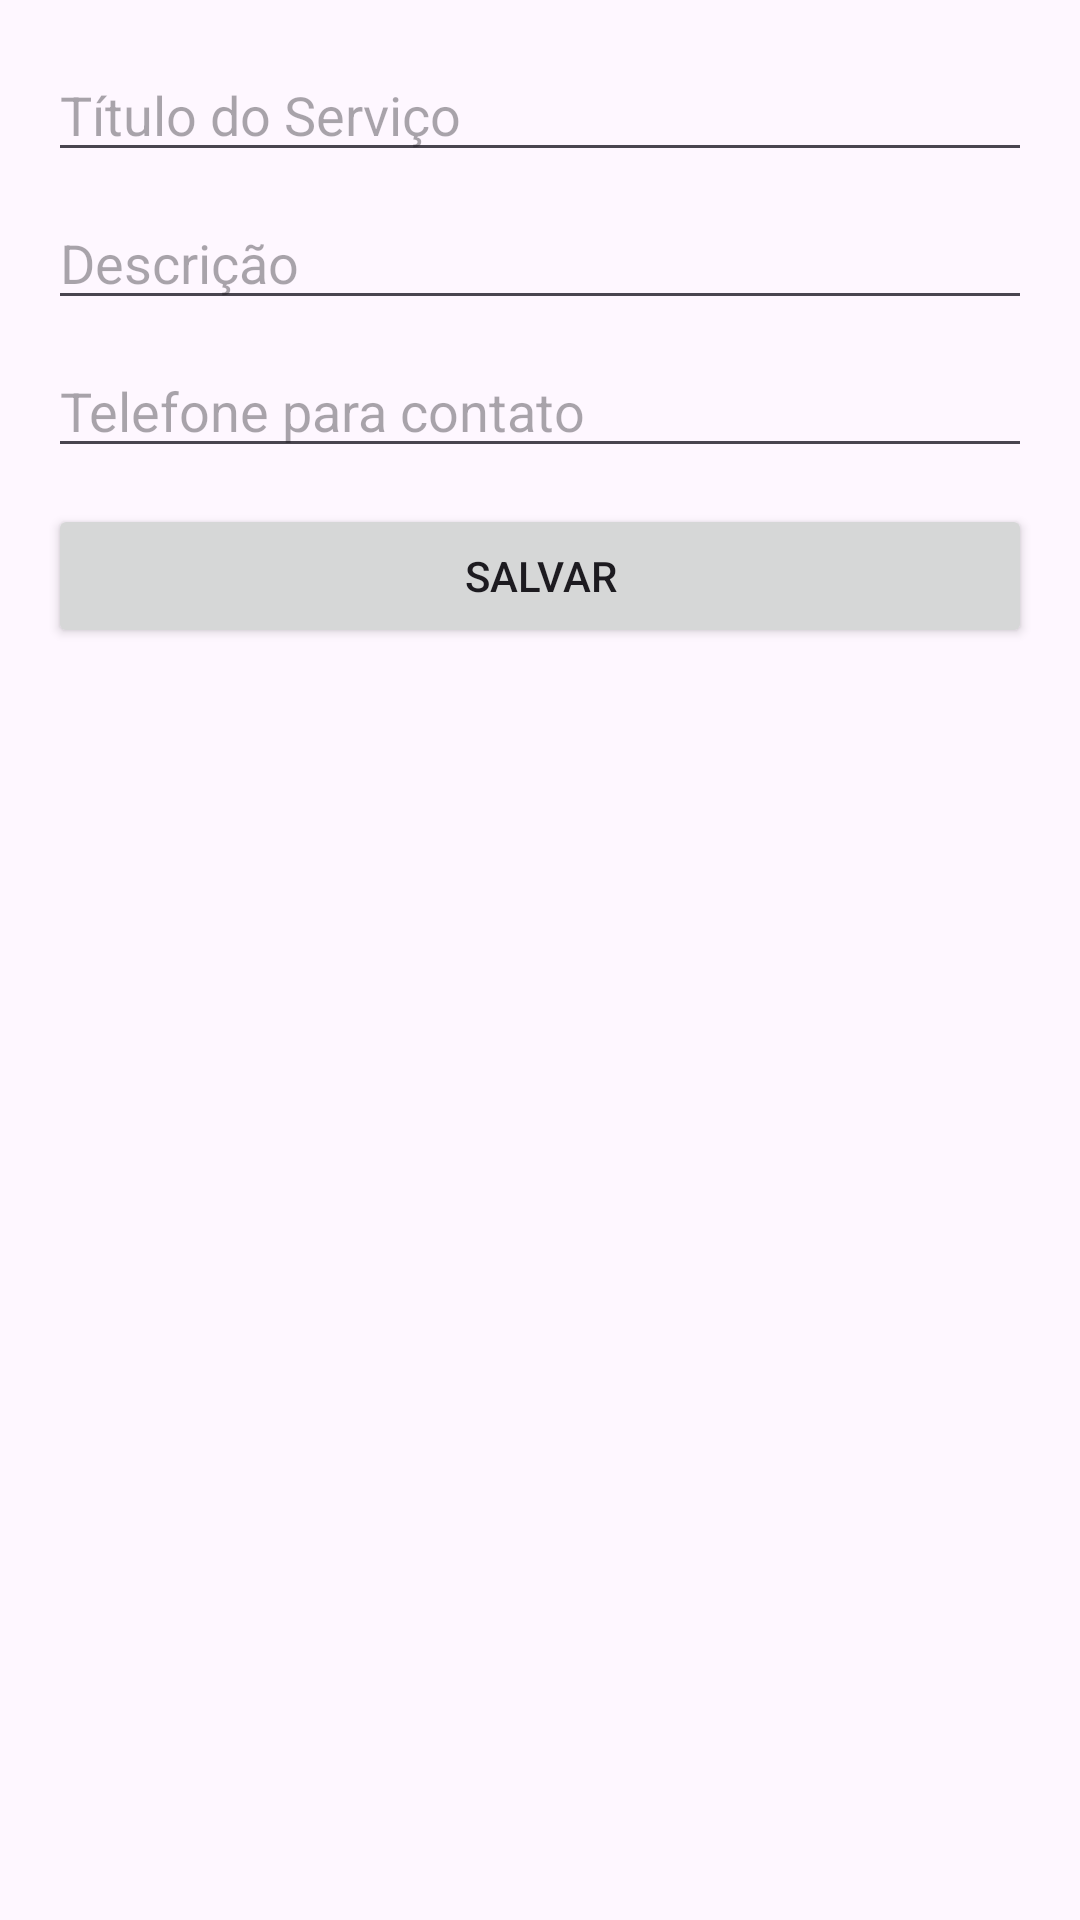

This screen was rendered from an Android layout file. Write that file and the resources it references.
<!-- AndroidManifest.xml: application theme Theme.ServiçorapidoAPP -->
<!-- res/layout/activity_add_service.xml -->
<?xml version="1.0" encoding="utf-8"?>
<LinearLayout xmlns:android="http://schemas.android.com/apk/res/android"
    android:padding="16dp"
    android:orientation="vertical"
    android:layout_width="match_parent"
    android:layout_height="match_parent">

    <EditText
        android:id="@+id/edtTitle"
        android:hint="Título do Serviço"
        android:layout_width="match_parent"
        android:layout_height="wrap_content"/>

    <EditText
        android:id="@+id/edtDesc"
        android:hint="Descrição"
        android:layout_width="match_parent"
        android:layout_height="wrap_content"
        android:layout_marginTop="8dp"/>

    <EditText
        android:id="@+id/edtPhone"
        android:hint="Telefone para contato"
        android:inputType="phone"
        android:layout_width="match_parent"
        android:layout_height="wrap_content"
        android:layout_marginTop="8dp" />


    <Button
        android:id="@+id/btnSave"
        android:text="Salvar"
        android:layout_width="match_parent"
        android:layout_height="wrap_content"
        android:layout_marginTop="12dp"/>
</LinearLayout>
<!-- resources referenced by this layout -->
<resources>
  <style name="Theme.ServiçorapidoAPP" parent="Base.Theme.ServiçorapidoAPP" />
  <style name="Base.Theme.ServiçorapidoAPP" parent="Theme.Material3.DayNight.NoActionBar">
          
          
      </style>
</resources>
